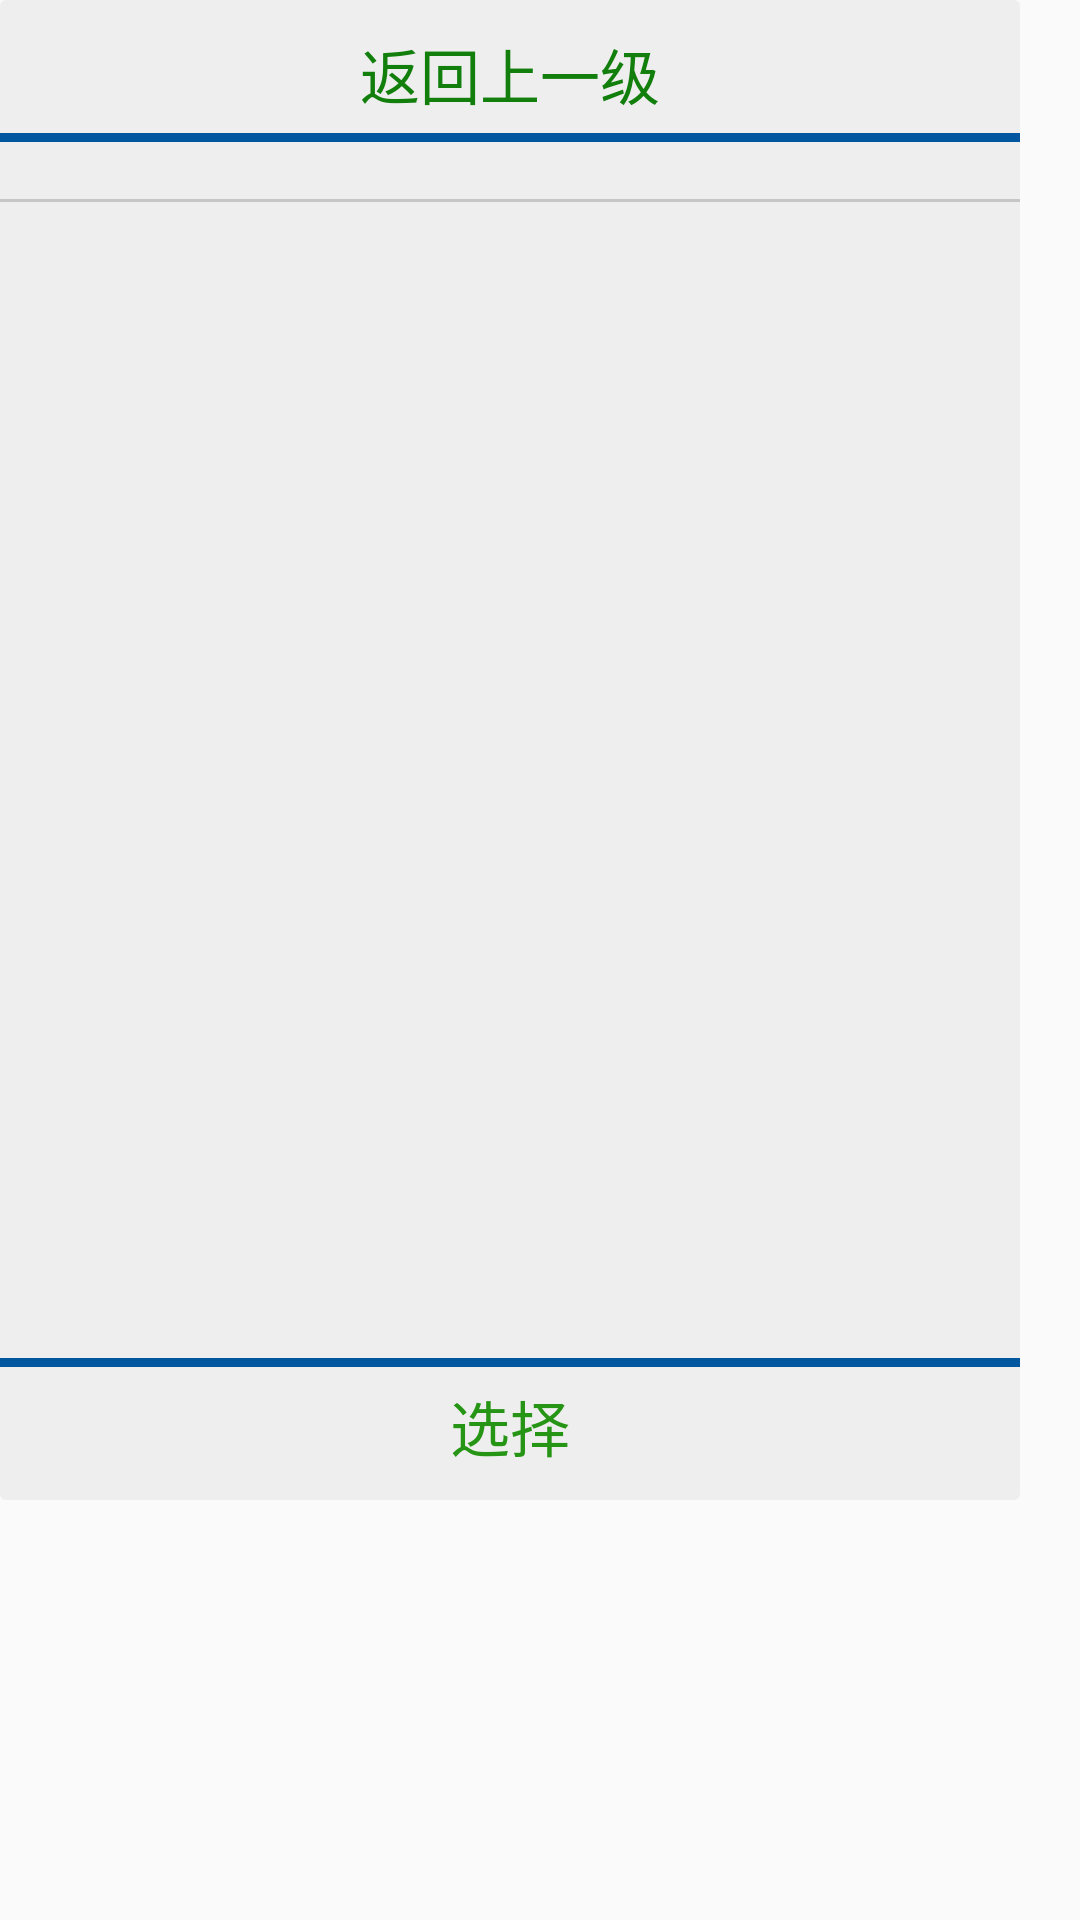

Layout XML and referenced resources for this Android screen:
<!-- AndroidManifest.xml: application theme AppTheme -->
<!-- res/layout/dialog_rootselect.xml -->
<?xml version="1.0" encoding="utf-8"?>
<LinearLayout
	xmlns:android="http://schemas.android.com/apk/res/android"
	android:layout_height="wrap_content"
	android:layout_width="wrap_content"
	android:orientation="vertical">

	<LinearLayout
		android:layout_width="wrap_content"
		android:layout_height="500dp"
		android:orientation="vertical"
		android:background="@drawable/radiusxx"
		android:gravity="center">

		<TextView
			android:layout_height="wrap_content"
			android:layout_width="340dp"
			android:text="返回上一级"
			android:background="@drawable/textbutton"
			android:textColor="#127F0D"
			android:paddingBottom="5dp"
			android:gravity="center"
			android:paddingTop="10dp"
			android:textSize="20sp"
			android:id="@+id/dialog_rootselect_return"/>

		<View
			android:layout_height="3dp"
			android:layout_width="match_parent"
			android:background="#00569F"/>

		<TextView
			android:layout_height="wrap_content"
			android:layout_width="wrap_content"
			android:layout_gravity="left"
			android:layout_marginLeft="10dp"
			android:layout_marginRight="10dp"
			android:id="@+id/dialog_rootselect_path"
			android:textColor="#7B7B7B"/>

		<View
			android:layout_height="1dp"
			android:layout_width="match_parent"
			android:background="#C6C6C6"/>

		<ListView
			android:layout_height="0dp"
			android:layout_width="match_parent"
			android:divider="#C8C8C8"
			android:dividerHeight="0.5dp"
			android:layout_weight="1.0"
			android:id="@+id/dialog_rootselect_list"/>

		<View
			android:layout_height="3dp"
			android:layout_width="match_parent"
			android:background="#00569F"/>

		<TextView
			android:layout_height="wrap_content"
			android:layout_width="match_parent"
			android:text="选择"
			android:gravity="center"
			android:paddingBottom="10dp"
			android:paddingTop="5dp"
			android:textSize="20sp"
			android:textColor="#269414"
			android:id="@+id/dialog_rootselect_select"
			android:background="@drawable/textbutton"/>

	</LinearLayout>

</LinearLayout>
<!-- resources referenced by this layout -->
<resources>
  <!-- drawable radiusxx (drawable) -->
  <?xml version="1.0" encoding="utf-8"?>
  <layer-list xmlns:android="http://schemas.android.com/apk/res/android">
      <item>
          <shape>
              <solid android:color="#eeeeee" />
              <corners android:radius="2dp" />
          </shape>
      </item>
  </layer-list>
  <!-- drawable textbutton (drawable) -->
  <?xml version="1.0" encoding="utf-8"?>
  <selector xmlns:android="http://schemas.android.com/apk/res/android">
  	<item 
  		android:state_enabled="true"
  		android:state_pressed="true">
  		<shape>
  			<solid android:color="#aaaaaa"/>
  			<corners android:radius="1dp"/>
  		</shape>
  	</item>
  	<item
  		android:state_checked="true"
  		android:state_enabled="true">
  		<shape>
  			<solid android:color="#aaaaaa"/>
  			<corners android:radius="1dp"/>
  		</shape>
  	</item>
  </selector>
  <style name="AppTheme" parent="Theme.AppCompat.Light.DarkActionBar">
  		<item name="colorPrimary">#999999</item>
  		<item name="colorPrimaryDark">#00659f</item>
  		<item name="colorAccent">#666666</item>
  	</style>
</resources>
